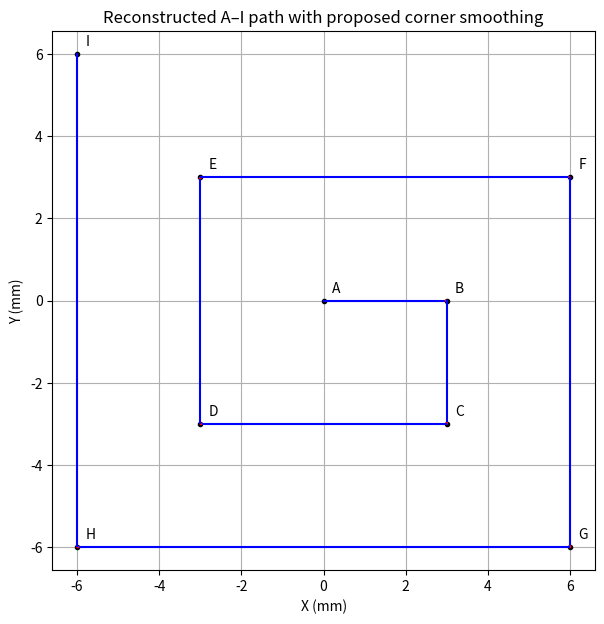

The matplotlib source for this figure:
# -*- coding: utf-8 -*-
"""
Created on Sun Nov 15 14:26:20 2026

@author: lenovo
"""

import math
import numpy as np
import matplotlib.pyplot as plt
from scipy.interpolate import BSpline
# 1. INPUT PATH

# I reconstructed these coordinates from Figure 7(a). Each matching pair of x and y values defines one point.
# The points are ordered from A to I.
x = [0, 3, 3, -3, -3, 6, 6, -6, -6]
y = [0, 0, -3, -3, 3, 3, -6, -6, 6]

# Section 3.2 gives a contour tolerance of 0.02 mm.
tolerance = 0.02

# Each point must have both an X and a Y coordinate.
if len(x) != len(y) or len(x) < 3:
    raise ValueError("Provide matching X and Y lists with at least 3 points.")
# Consecutive identical points would create a zero-length segment.
for i in range(len(x) - 1):
    if x[i] == x[i + 1] and y[i] == y[i + 1]:
        raise ValueError("Two consecutive points are identical.")
# 2. PREPARE THE DRAWING
plt.figure(figsize=(7, 7))
# I show the original points as black dots for reference.
plt.plot(x, y, "ko", markersize=3)

# Label the points A, B, C, etc.
# The 0.2 offset moves only the labels, not the actual points.
for i in range(len(x)):
    name = chr(65 + i) if i < 26 else str(i + 1)
    plt.text(x[i] + 0.2, y[i] + 0.2, name)
# The first straight section begins at the first point.
last_x = x[0]
last_y = y[0]
# 3. PROCESS EACH INTERIOR CORNER

# The first and last points are endpoints, so I skip them.
for i in range(1, len(x) - 1):

    # Find the displacement from the previous point to this corner.
    dx_in = x[i] - x[i - 1]
    dy_in = y[i] - y[i - 1]

    # Find the displacement from this corner to the next point.
    dx_out = x[i + 1] - x[i]
    dy_out = y[i + 1] - y[i]

    # Calculate segment lengths using Pythagoras.
    length_in = (dx_in**2 + dy_in**2)**0.5
    length_out = (dx_out**2 + dy_out**2)**0.5

    # Dividing by length gives unit vectors.
    # These describe direction independently of segment length.
    incoming = (dx_in / length_in, dy_in / length_in)
    outgoing = (dx_out / length_out, dy_out / length_out)

    # Calculate the turning angle using the dot product.
    cos_angle = (
        incoming[0] * outgoing[0]
        + incoming[1] * outgoing[1]
    )

    # Keep the cosine within its valid range despite rounding errors.
    cos_angle = max(-1, min(1, cos_angle))
    angle_degrees = math.degrees(math.acos(cos_angle))

    # This construction does not support a complete reversal.
    if angle_degrees > 179.999:
        raise ValueError("A 180-degree reversal needs separate treatment.")

    print("Corner index:", i, "| Turning angle:", angle_degrees)

    # I choose a conservative rounding distance. This rule is my reconstruction choice, not a paper equation.
    # Limiting it to a quarter of each segment leaves room for the rounding at neighbouring corners.
    d = min(tolerance, length_in / 4, length_out / 4)

    # Move backward from the corner to locate the bend's start.
    start_x = x[i] - d * incoming[0]
    start_y = y[i] - d * incoming[1]
    # Move forward from the corner to locate the bend's end.
    end_x = x[i] + d * outgoing[0]
    end_y = y[i] + d * outgoing[1]
    # 4. CONSTRUCT THE FIVE CONTROL POINTS
    # Section 3.2 specifies a cubic B-spline with five control points. The exact placement below is my
    # symmetric reconstruction of that description.
    P0 = [start_x, start_y]
    # Place P1 one-third of the way from the start to the corner.
    P1 = [
        start_x + (x[i] - start_x) / 3,
        start_y + (y[i] - start_y) / 3
    ]

    # Use the original corner as the middle control point.
    # The spline does not necessarily pass through this point.
    P2 = [x[i], y[i]]

    # Place P3 one-third of the way from the end to the corner.
    P3 = [
        end_x + (x[i] - end_x) / 3,
        end_y + (y[i] - end_y) / 3
    ]

    P4 = [end_x, end_y]

    control_points = [P0, P1, P2, P3, P4]

    # This symmetric knot vector is an implementation choice.
    # These values are spline parameters, not physical distances.
    knots = [0, 0, 0, 0, 0.5, 1, 1, 1, 1]

    # Degree 3 means a cubic B-spline.
    curve = BSpline(knots, control_points, 3)
    # Evaluate 100 parameter values to display the bend.
    # These are not time steps or equally spaced path distances.
    u = np.linspace(0, 1, 100)
    bend = curve(u)
    # 5. DRAW THE STRAIGHT SECTION AND THE BEND.Connect the previous bend's end to this bend's start.
    plt.plot(
        [last_x, start_x],
        [last_y, start_y],
        color="blue"
    )

    # Column 0 contains X; column 1 contains Y.
    plt.plot(bend[:, 0], bend[:, 1], color="red")

    # Store the endpoint for the next straight section.
    last_x = end_x
    last_y = end_y
# 6. FINISH AND DISPLAY THE PATH
# Connect the final bend to the last point.
plt.plot(
    [last_x, x[-1]],
    [last_y, y[-1]],
    color="blue"
)

plt.xlabel("X (mm)")
plt.ylabel("Y (mm)")
plt.title("Reconstructed A–I path with proposed corner smoothing")

# Equal scaling prevents the geometry from appearing stretched.
plt.axis("equal")
plt.grid()
plt.show()
